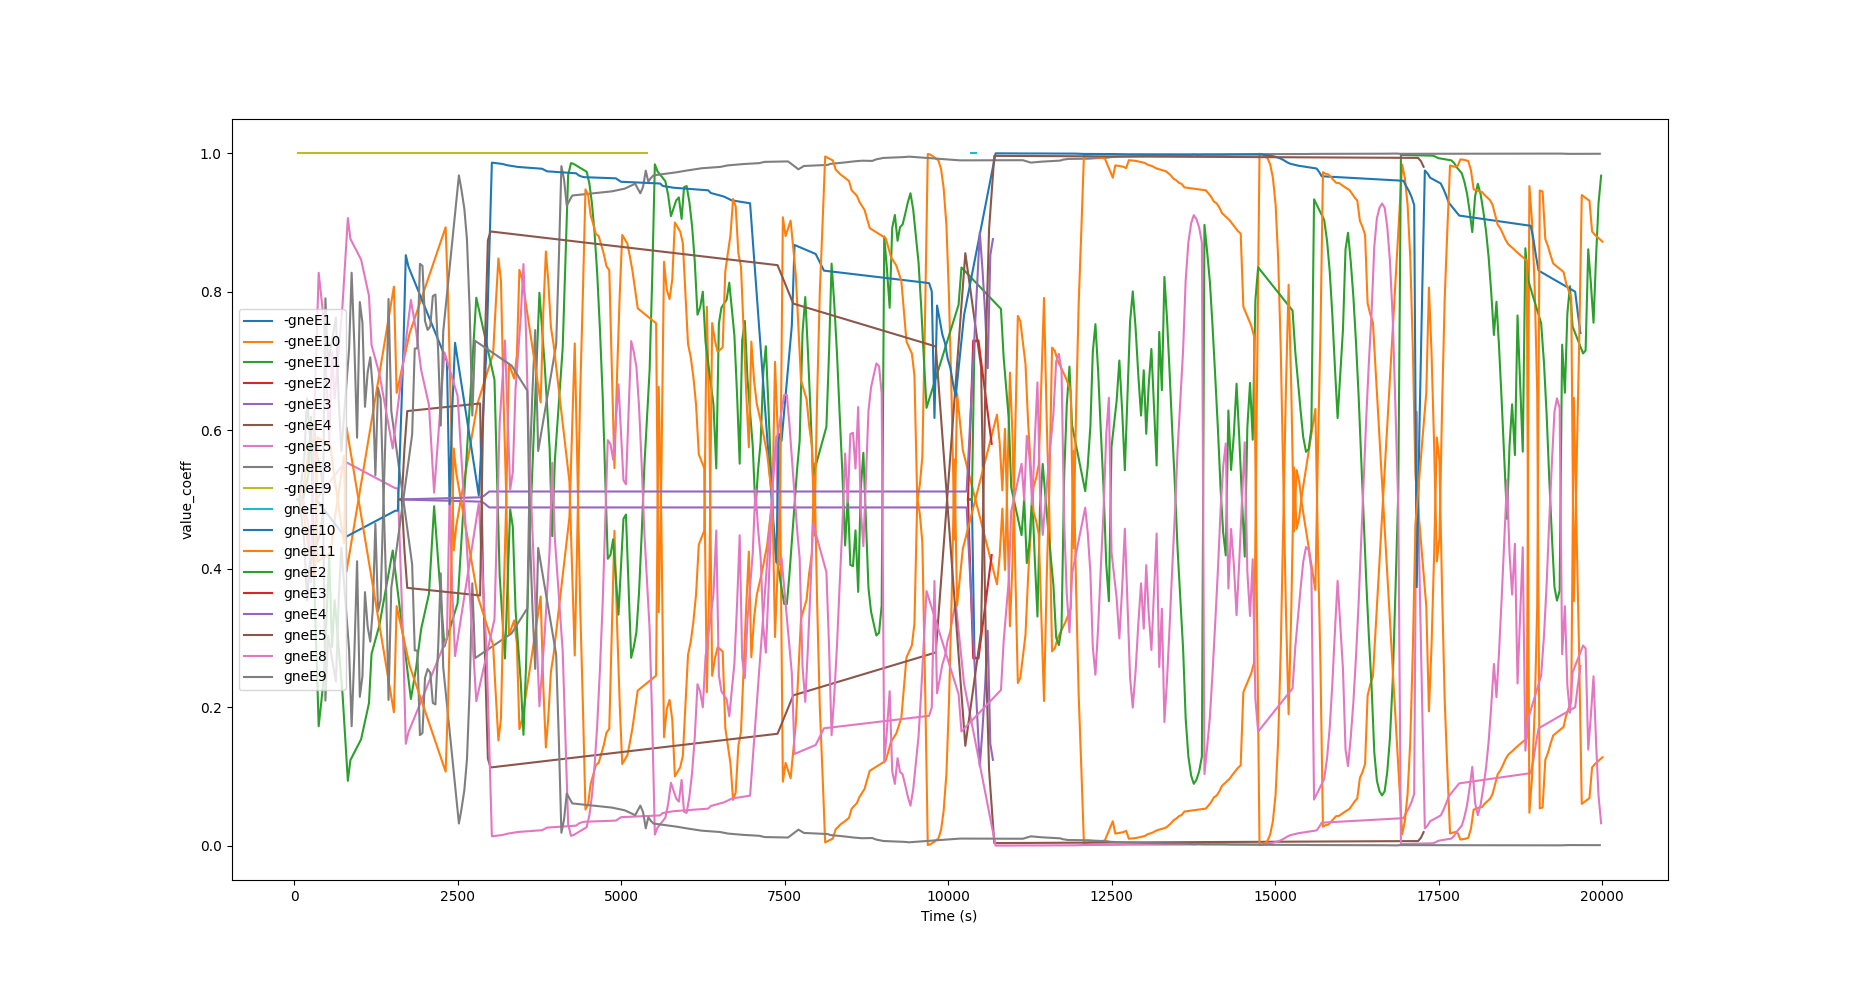

Values plotted in this chart, from the file beside it:
time, edge, old node, current node, probability (value_exp), denominator, expect, true, no.of neighbours
10319, -gneE1, gneJ3, gneJ2, 0.5, 3.297, 10319, 10319, 2
10360, -gneE1, gneJ3, gneJ2, 0.5, 3.297, 10319, 41, 2
10400, -gneE1, gneJ3, gneJ2, 0.272, 2.265, 5200, 81, 2
10441, -gneE1, gneJ3, gneJ2, 0.2708, 2.275, 5200, 41, 2
116, -gneE10, gneJ14, gneJ7, 0.5, 3.297, 0, 116, 2
275, -gneE10, gneJ14, gneJ7, 0.6109, 2.699, 0, 275, 2
314, -gneE10, gneJ14, gneJ7, 0.6109, 2.699, 11, 11, 2
353, -gneE10, gneJ14, gneJ7, 0.4102, 4.019, 11, 8, 2
556, -gneE10, gneJ14, gneJ7, 0.4232, 3.896, 11, 41, 2
598, -gneE10, gneJ14, gneJ7, 0.4582, 3.598, 11, 83, 2
759, -gneE10, gneJ14, gneJ7, 0.563, 4.461, 19, 27, 2
799, -gneE10, gneJ14, gneJ7, 0.3962, 6.34, 19, 23, 2
1523, -gneE10, gneJ14, gneJ7, 0.8074, 19.88, 261.7, 747, 2
1565, -gneE10, gneJ14, gneJ7, 0.654, 11.06, 206.8, 42, 2
1764, -gneE10, gneJ14, gneJ7, 0.7403, 9.774, 206.8, 37, 2
2314, -gneE10, gneJ14, gneJ7, 0.8931, 23.75, 282.8, 587, 2
2354, -gneE10, gneJ14, gneJ7, 0.7838, 11.74, 242.3, 40, 2
2396, -gneE10, gneJ14, gneJ7, 0.6189, 6.66, 213.7, 42, 2
2438, -gneE10, gneJ14, gneJ7, 0.4263, 4.425, 192.2, 42, 2
2477, -gneE10, gneJ14, gneJ7, 0.462, 4.083, 192.2, 39, 2
2802, -gneE10, gneJ14, gneJ7, 0.6388, 6.082, 211.3, 364, 2
3040, -gneE10, gneJ14, gneJ7, 0.7102, 5.47, 211.3, 39, 2
3080, -gneE10, gneJ14, gneJ7, 0.7807, 4.976, 211.3, 79, 2
3121, -gneE10, gneJ14, gneJ7, 0.8481, 4.581, 211.3, 120, 2
3160, -gneE10, gneJ14, gneJ7, 0.8163, 3.787, 206.1, 159, 2
3200, -gneE10, gneJ14, gneJ7, 0.6437, 4.802, 206.1, 40, 2
3241, -gneE10, gneJ14, gneJ7, 0.5019, 3.435, 194.7, 81, 2
3282, -gneE10, gneJ14, gneJ7, 0.3042, 5.667, 194.7, 41, 2
3362, -gneE10, gneJ14, gneJ7, 0.3254, 5.298, 194.7, 121, 2
3403, -gneE10, gneJ14, gneJ7, 0.2921, 5.048, 192, 162, 2
3442, -gneE10, gneJ14, gneJ7, 0.1684, 8.757, 192, 39, 2
3484, -gneE10, gneJ14, gneJ7, 0.1822, 8.093, 192, 81, 2
3523, -gneE10, gneJ14, gneJ7, 0.206, 7.159, 192, 120, 2
3767, -gneE10, gneJ14, gneJ7, 0.3599, 8.881, 205.2, 364, 2
3807, -gneE10, gneJ14, gneJ7, 0.23, 13.9, 205.2, 40, 2
3847, -gneE10, gneJ14, gneJ7, 0.1417, 12.47, 196.3, 80, 2
3884, -gneE10, gneJ14, gneJ7, 0.1851, 9.55, 196.3, 37, 2
3924, -gneE10, gneJ14, gneJ7, 0.2514, 7.03, 196.3, 77, 2
3964, -gneE10, gneJ14, gneJ7, 0.2756, 6.412, 196.3, 117, 2
4207, -gneE10, gneJ14, gneJ7, 0.4743, 3.726, 196.3, 360, 2
4288, -gneE10, gneJ14, gneJ7, 0.7254, 7.133, 212.6, 441, 2
4329, -gneE10, gneJ14, gneJ7, 0.5435, 4.291, 201.9, 41, 2
4370, -gneE10, gneJ14, gneJ7, 0.3515, 3.021, 192.4, 41, 2
4413, -gneE10, gneJ14, gneJ7, 0.2012, 2.452, 184.1, 43, 2
4452, -gneE10, gneJ14, gneJ7, 0.05209, 9.472, 184.1, 39, 2
4492, -gneE10, gneJ14, gneJ7, 0.05982, 8.247, 184.1, 79, 2
4532, -gneE10, gneJ14, gneJ7, 0.08953, 5.511, 184.1, 119, 2
4571, -gneE10, gneJ14, gneJ7, 0.1023, 4.821, 184.1, 158, 2
4610, -gneE10, gneJ14, gneJ7, 0.1163, 4.244, 184.1, 197, 2
4654, -gneE10, gneJ14, gneJ7, 0.1196, 4.125, 184.1, 241, 2
4694, -gneE10, gneJ14, gneJ7, 0.1324, 3.725, 184.1, 281, 2
4734, -gneE10, gneJ14, gneJ7, 0.146, 3.38, 184.1, 321, 2
4773, -gneE10, gneJ14, gneJ7, 0.1631, 3.024, 184.1, 360, 2
4816, -gneE10, gneJ14, gneJ7, 0.1688, 2.922, 184.1, 403, 2
4895, -gneE10, gneJ14, gneJ7, 0.4548, 4.455, 199.8, 482, 2
4937, -gneE10, gneJ14, gneJ7, 0.3146, 6.441, 199.8, 42, 2
4976, -gneE10, gneJ14, gneJ7, 0.2041, 5.546, 193.8, 81, 2
5014, -gneE10, gneJ14, gneJ7, 0.1179, 9.603, 193.8, 38, 2
5093, -gneE10, gneJ14, gneJ7, 0.1306, 8.664, 193.8, 117, 2
5132, -gneE10, gneJ14, gneJ7, 0.1495, 7.571, 193.8, 156, 2
... 1,884 more rows
